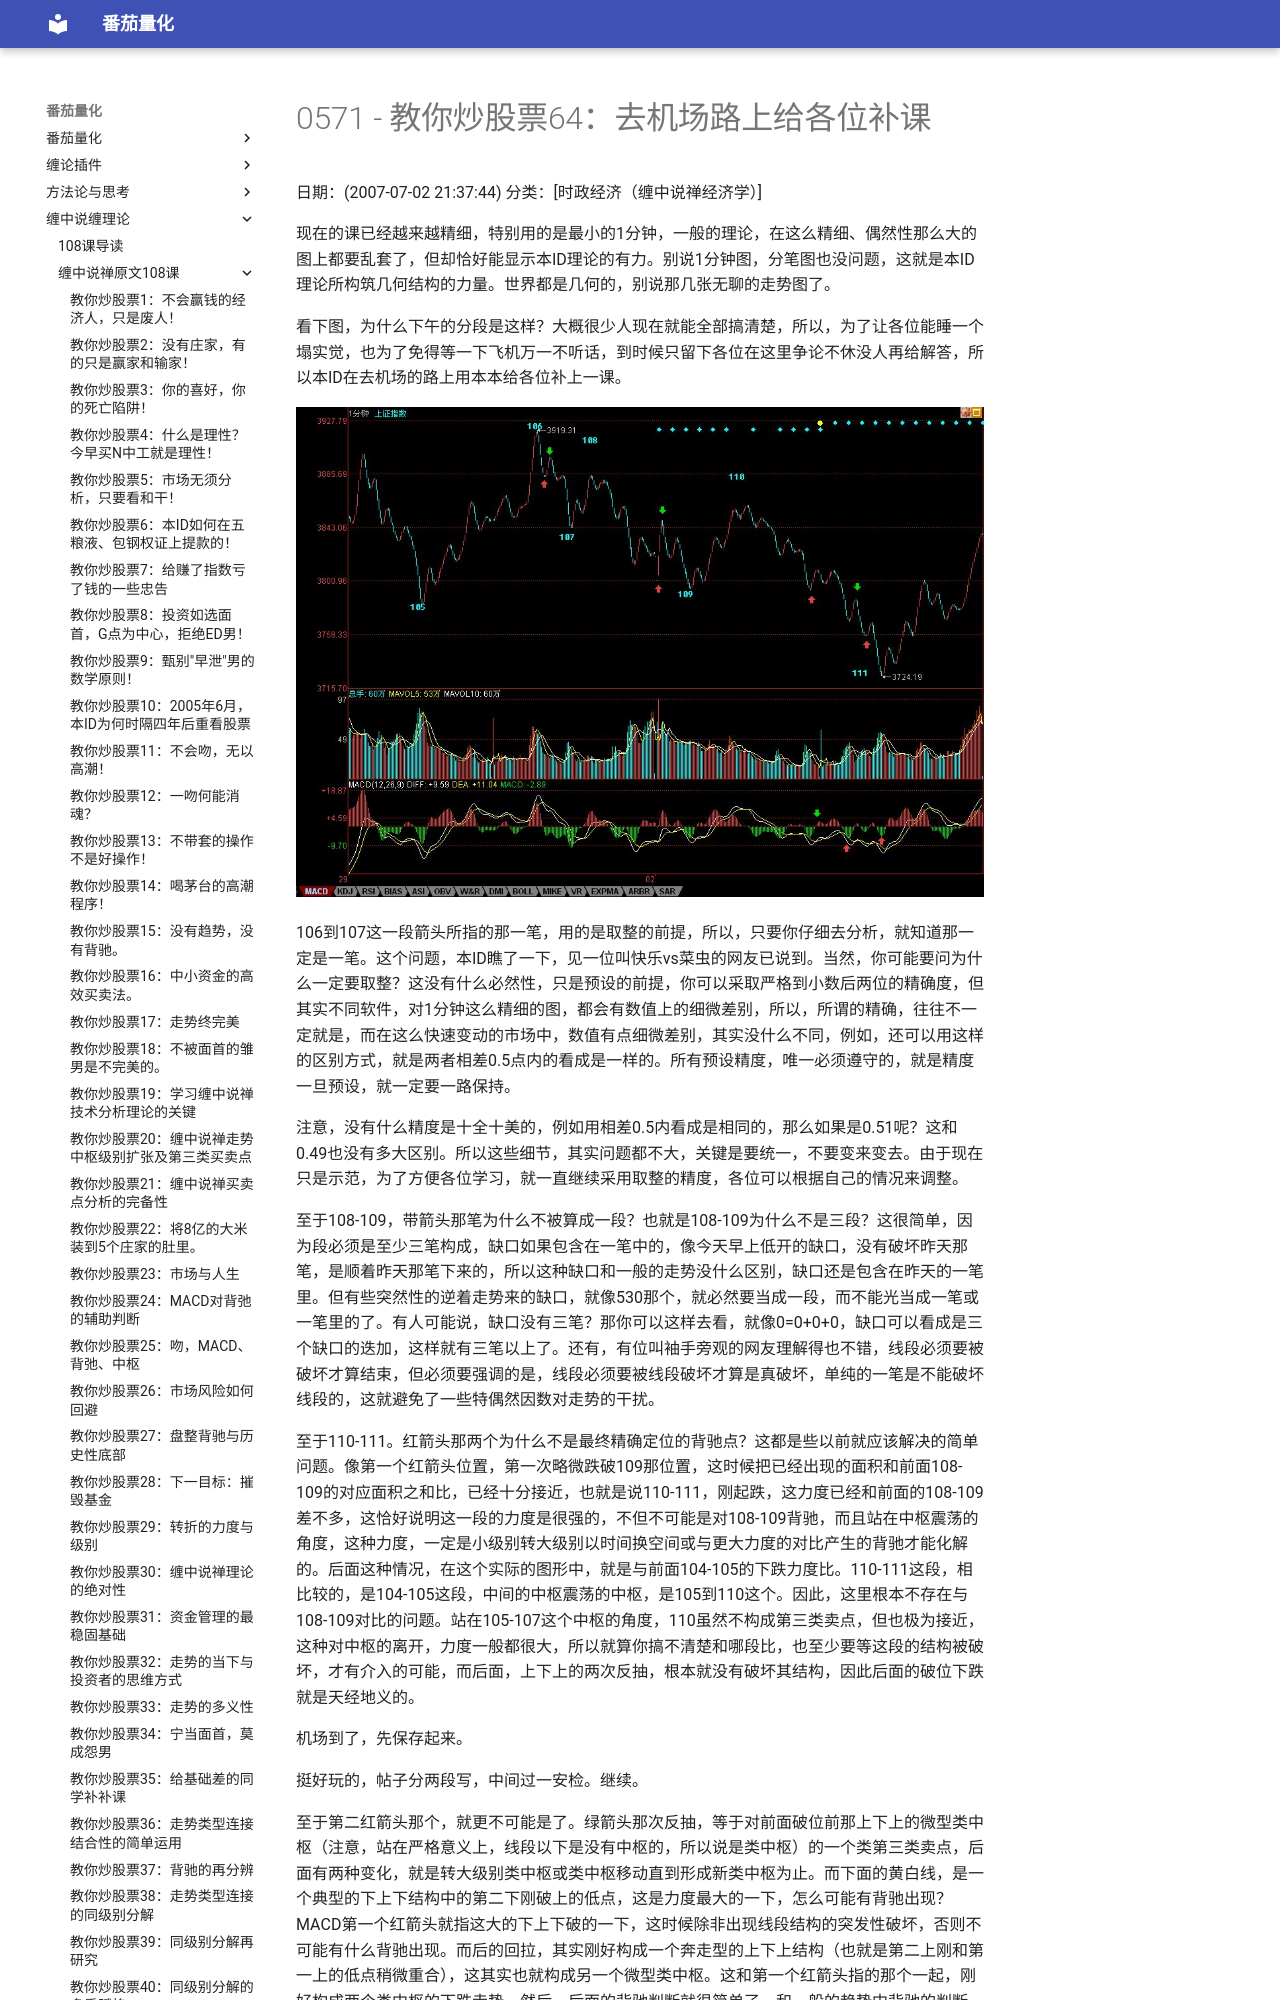

repository: kldcty/fqbook · page: 108/0571-486e105c01000bgx-064/index.html · generator: mdbook

# 0571 - 教你炒股票64：去机场路上给各位补课
日期：(2007-07-02 21:37:44) 分类：[时政经济（缠中说禅经济学）] 

现在的课已经越来越精细，特别用的是最小的1分钟，一般的理论，在这么精细、偶然性那么大的图上都要乱套了，但却恰好能显示本ID理论的有力。别说1分钟图，分笔图也没问题，这就是本ID理论所构筑几何结构的力量。世界都是几何的，别说那几张无聊的走势图了。

看下图，为什么下午的分段是这样？大概很少人现在就能全部搞清楚，所以，为了让各位能睡一个塌实觉，也为了免得等一下飞机万一不听话，到时候只留下各位在这里争论不休没人再给解答，所以本ID在去机场的路上用本本给各位补上一课。



![](./pic/0571.jpg)



106到107这一段箭头所指的那一笔，用的是取整的前提，所以，只要你仔细去分析，就知道那一定是一笔。这个问题，本ID瞧了一下，见一位叫快乐vs菜虫的网友已说到。当然，你可能要问为什么一定要取整？这没有什么必然性，只是预设的前提，你可以采取严格到小数后两位的精确度，但其实不同软件，对1分钟这么精细的图，都会有数值上的细微差别，所以，所谓的精确，往往不一定就是，而在这么快速变动的市场中，数值有点细微差别，其实没什么不同，例如，还可以用这样的区别方式，就是两者相差0.5点内的看成是一样的。所有预设精度，唯一必须遵守的，就是精度一旦预设，就一定要一路保持。

注意，没有什么精度是十全十美的，例如用相差0.5内看成是相同的，那么如果是0.51呢？这和0.49也没有多大区别。所以这些细节，其实问题都不大，关键是要统一，不要变来变去。由于现在只是示范，为了方便各位学习，就一直继续采用取整的精度，各位可以根据自己的情况来调整。

至于108-109，带箭头那笔为什么不被算成一段？也就是108-109为什么不是三段？这很简单，因为段必须是至少三笔构成，缺口如果包含在一笔中的，像今天早上低开的缺口，没有破坏昨天那笔，是顺着昨天那笔下来的，所以这种缺口和一般的走势没什么区别，缺口还是包含在昨天的一笔里。但有些突然性的逆着走势来的缺口，就像530那个，就必然要当成一段，而不能光当成一笔或一笔里的了。有人可能说，缺口没有三笔？那你可以这样去看，就像0=0+0+0，缺口可以看成是三个缺口的迭加，这样就有三笔以上了。还有，有位叫袖手旁观的网友理解得也不错，线段必须要被破坏才算结束，但必须要强调的是，线段必须要被线段破坏才算是真破坏，单纯的一笔是不能破坏线段的，这就避免了一些特偶然因数对走势的干扰。

至于110-111。红箭头那两个为什么不是最终精确定位的背驰点？这都是些以前就应该解决的简单问题。像第一个红箭头位置，第一次略微跌破109那位置，这时候把已经出现的面积和前面108-109的对应面积之和比，已经十分接近，也就是说110-111，刚起跌，这力度已经和前面的108-109差不多，这恰好说明这一段的力度是很强的，不但不可能是对108-109背驰，而且站在中枢震荡的角度，这种力度，一定是小级别转大级别以时间换空间或与更大力度的对比产生的背驰才能化解的。后面这种情况，在这个实际的图形中，就是与前面104-105的下跌力度比。110-111这段，相比较的，是104-105这段，中间的中枢震荡的中枢，是105到110这个。因此，这里根本不存在与108-109对比的问题。站在105-107这个中枢的角度，110虽然不构成第三类卖点，但也极为接近，这种对中枢的离开，力度一般都很大，所以就算你搞不清楚和哪段比，也至少要等这段的结构被破坏，才有介入的可能，而后面，上下上的两次反抽，根本就没有破坏其结构，因此后面的破位下跌就是天经地义的。

机场到了，先保存起来。

挺好玩的，帖子分两段写，中间过一安检。继续。
